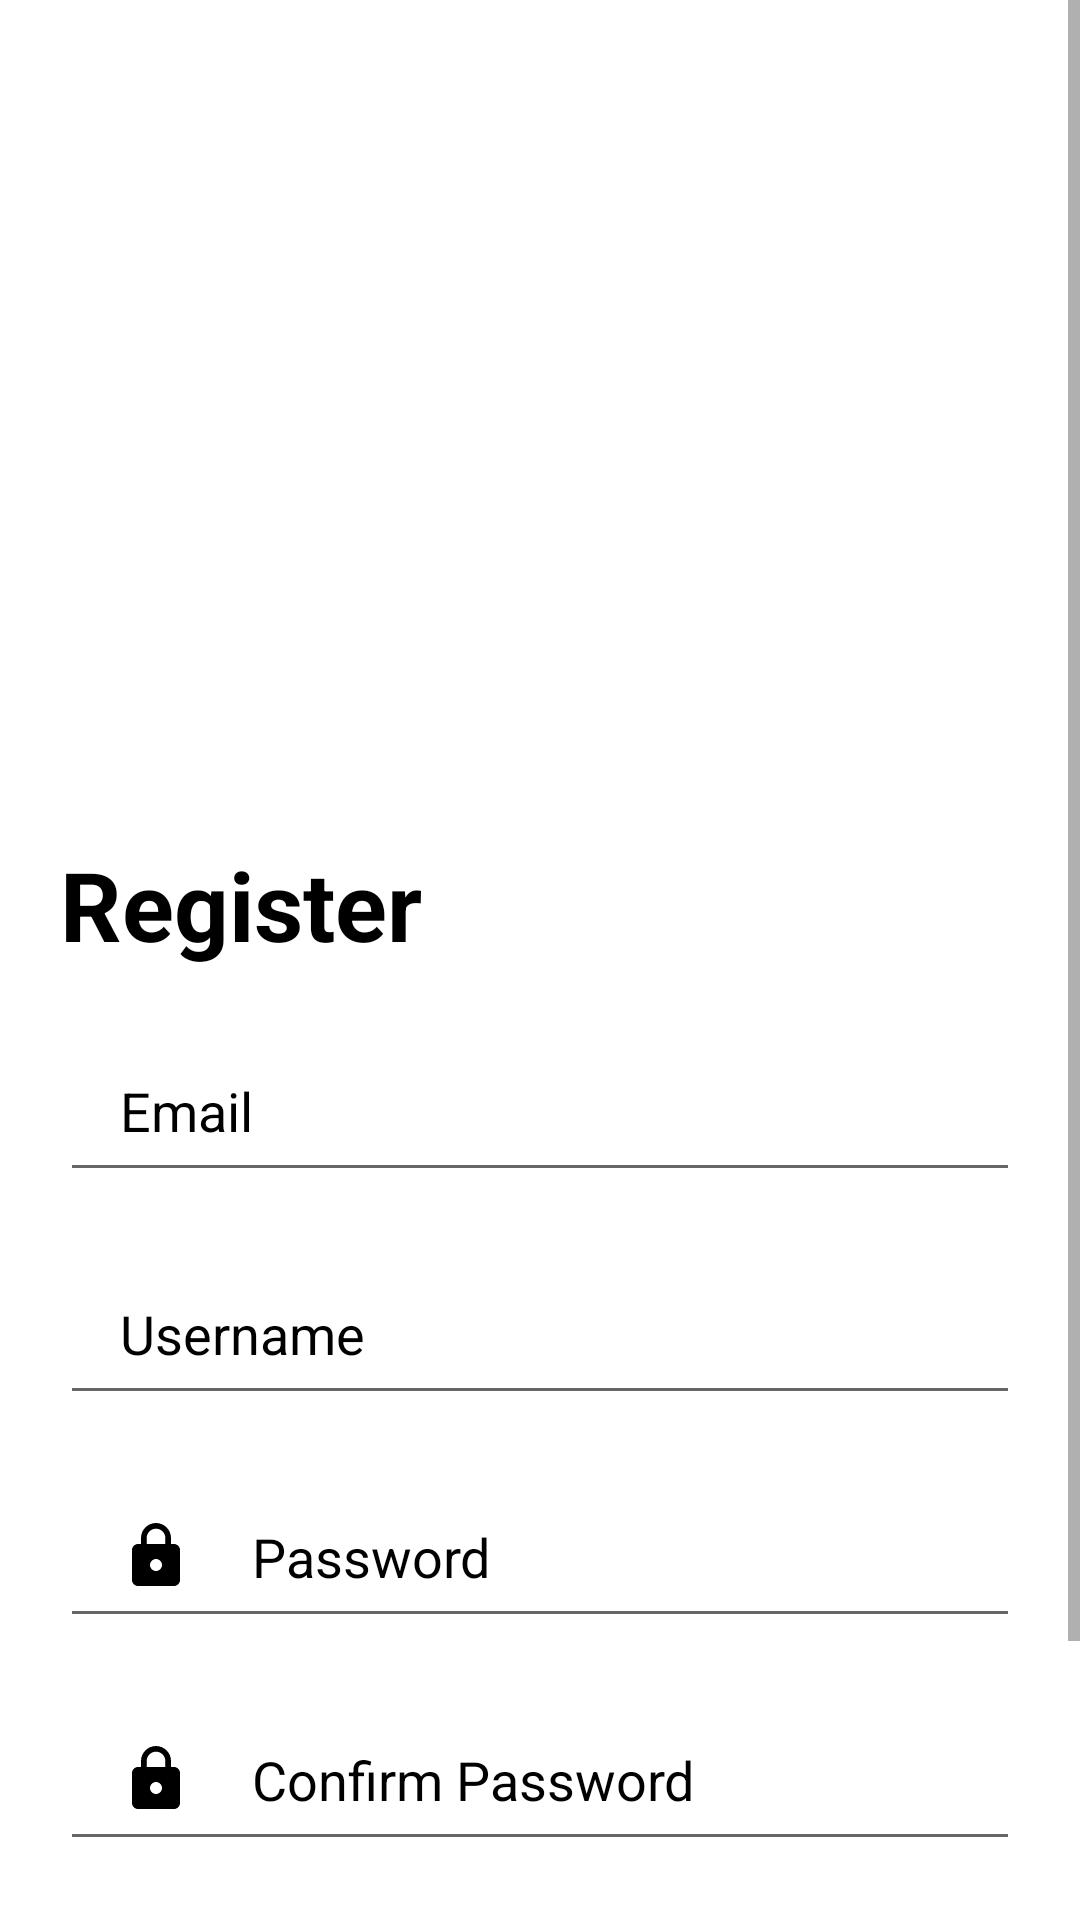

This screen was rendered from an Android layout file. Write that file and the resources it references.
<!-- AndroidManifest.xml: application theme Theme.UmLife -->
<!-- res/layout/register_fragment.xml -->
<?xml version="1.0" encoding="utf-8"?>
<LinearLayout xmlns:android="http://schemas.android.com/apk/res/android"
    xmlns:tools="http://schemas.android.com/tools"
    xmlns:app="http://schemas.android.com/apk/res-auto"
    android:layout_width="match_parent"
    android:layout_height="match_parent"
    tools:context="com.example.auth.RegisterActivity"
    android:orientation="vertical">

    <ScrollView
        android:id="@+id/fragment_container"
        android:layout_width="match_parent"
        android:layout_height="match_parent">

        <LinearLayout
            android:layout_width="match_parent"
            android:layout_height="wrap_content"
            android:orientation="vertical">

            <ImageView
                android:id="@+id/eventImage"
                android:layout_width="match_parent"
                android:layout_height="250dp"
                android:src="@drawable/sign_up"
                android:scaleType="centerCrop"/>

            <TextView
                android:id="@+id/register"
                android:layout_width="match_parent"
                android:layout_height="wrap_content"
                android:layout_marginTop="30dp"
                android:layout_marginHorizontal="20dp"
                android:gravity="left"
                android:text="Register"
                android:textColor="@color/black"
                android:textSize="32dp"
                android:textStyle="bold" />

            <EditText
                android:id="@+id/email"
                android:layout_width="match_parent"
                android:layout_height="wrap_content"
                android:layout_below="@id/register"
                android:layout_marginStart="20dp"
                android:layout_marginTop="20dp"
                android:layout_marginEnd="20dp"
                android:layout_marginBottom="20dp"
                android:drawableLeft="@drawable/ic_baseline_person_outline_24"
                android:drawablePadding="20dp"
                android:hint="Email"
                android:paddingLeft="20dp"
                android:paddingTop="15dp"
                android:paddingRight="20dp"
                android:paddingBottom="15dp"
                android:textColor="@color/black"
                android:textColorHint="@color/black" />

            <EditText
                android:id="@+id/username"
                android:layout_width="match_parent"
                android:layout_height="wrap_content"
                android:layout_below="@id/email"
                android:layout_marginStart="20dp"
                android:layout_marginEnd="20dp"
                android:layout_marginBottom="20dp"
                android:drawableLeft="@drawable/ic_baseline_person_outline_24"
                android:drawablePadding="20dp"
                android:hint="Username"
                android:paddingLeft="20dp"
                android:paddingTop="15dp"
                android:paddingRight="20dp"
                android:paddingBottom="15dp"
                android:textColor="@color/black"
                android:textColorHint="@color/black" />

            <EditText
                android:id="@+id/password"
                android:layout_width="match_parent"
                android:layout_height="wrap_content"
                android:layout_below="@id/username"
                android:layout_marginLeft="20dp"
                android:layout_marginRight="20dp"
                android:layout_marginBottom="20dp"
                android:drawableLeft="@drawable/ic_baseline_lock_24"
                android:drawablePadding="20dp"
                android:hint="Password"
                android:inputType="textPassword"
                android:paddingLeft="20dp"
                android:paddingTop="15dp"
                android:paddingRight="20dp"
                android:paddingBottom="15dp"
                android:textColor="@color/black"
                android:textColorHint="@color/black" />

            <EditText
                android:id="@+id/confirmPassword"
                android:layout_width="match_parent"
                android:layout_height="wrap_content"
                android:layout_below="@id/password"
                android:layout_marginLeft="20dp"
                android:layout_marginRight="20dp"
                android:drawableLeft="@drawable/ic_baseline_lock_24"
                android:drawablePadding="20dp"
                android:inputType="textPassword"
                android:hint="Confirm Password"
                android:paddingLeft="20dp"
                android:paddingRight="20dp"
                android:paddingTop="15dp"
                android:paddingBottom="15dp"
                android:textColor="@color/black"
                android:textColorHint="@color/black" />

            <com.google.android.material.button.MaterialButton
                android:id="@+id/registerBtn"
                android:layout_width="match_parent"
                android:layout_height="wrap_content"
                android:layout_gravity="right"
                android:layout_marginStart="20dp"
                android:layout_marginTop="20dp"
                android:layout_marginEnd="20dp"
                android:text="Register" />

            <TextView
                android:id="@+id/goLogin"
                android:layout_width="wrap_content"
                android:layout_height="wrap_content"
                android:layout_gravity="center"
                android:layout_margin="20dp"
                android:text="Already have an account ?"
                android:textSize="15dp"
                android:textColor="@color/black" />

        </LinearLayout>
    </ScrollView>
</LinearLayout>
<!-- resources referenced by this layout -->
<resources>
  <color name="black">#FF000000</color>
  <!-- drawable ic_baseline_lock_24 (drawable) -->
  <vector android:height="24dp" android:tint="#000"
      android:viewportHeight="24" android:viewportWidth="24"
      android:width="24dp" xmlns:android="http://schemas.android.com/apk/res/android">
      <path android:fillColor="@android:color/black" android:pathData="M18,8h-1L17,6c0,-2.76 -2.24,-5 -5,-5S7,3.24 7,6v2L6,8c-1.1,0 -2,0.9 -2,2v10c0,1.1 0.9,2 2,2h12c1.1,0 2,-0.9 2,-2L20,10c0,-1.1 -0.9,-2 -2,-2zM12,17c-1.1,0 -2,-0.9 -2,-2s0.9,-2 2,-2 2,0.9 2,2 -0.9,2 -2,2zM15.1,8L8.9,8L8.9,6c0,-1.71 1.39,-3.1 3.1,-3.1 1.71,0 3.1,1.39 3.1,3.1v2z"/>
  </vector>
  <style name="Theme.UmLife" parent="Theme.MaterialComponents.DayNight.DarkActionBar">
          
          <item name="colorPrimary">@color/kMainColor</item>
          <item name="colorPrimaryVariant">@color/purple_700</item>
          <item name="colorOnPrimary">@color/white</item>
          
          <item name="colorSecondary">@color/teal_200</item>
          <item name="colorSecondaryVariant">@color/teal_700</item>
          <item name="colorOnSecondary">@color/black</item>
          
          <item name="android:statusBarColor">?attr/colorPrimaryVariant</item>
          
      </style>
  <color name="kMainColor">#FF6600</color>
  <color name="purple_700">#FF3700B3</color>
  <color name="white">#FFFFFFFF</color>
  <color name="teal_200">#FF03DAC5</color>
  <color name="teal_700">#FF018786</color>
</resources>
